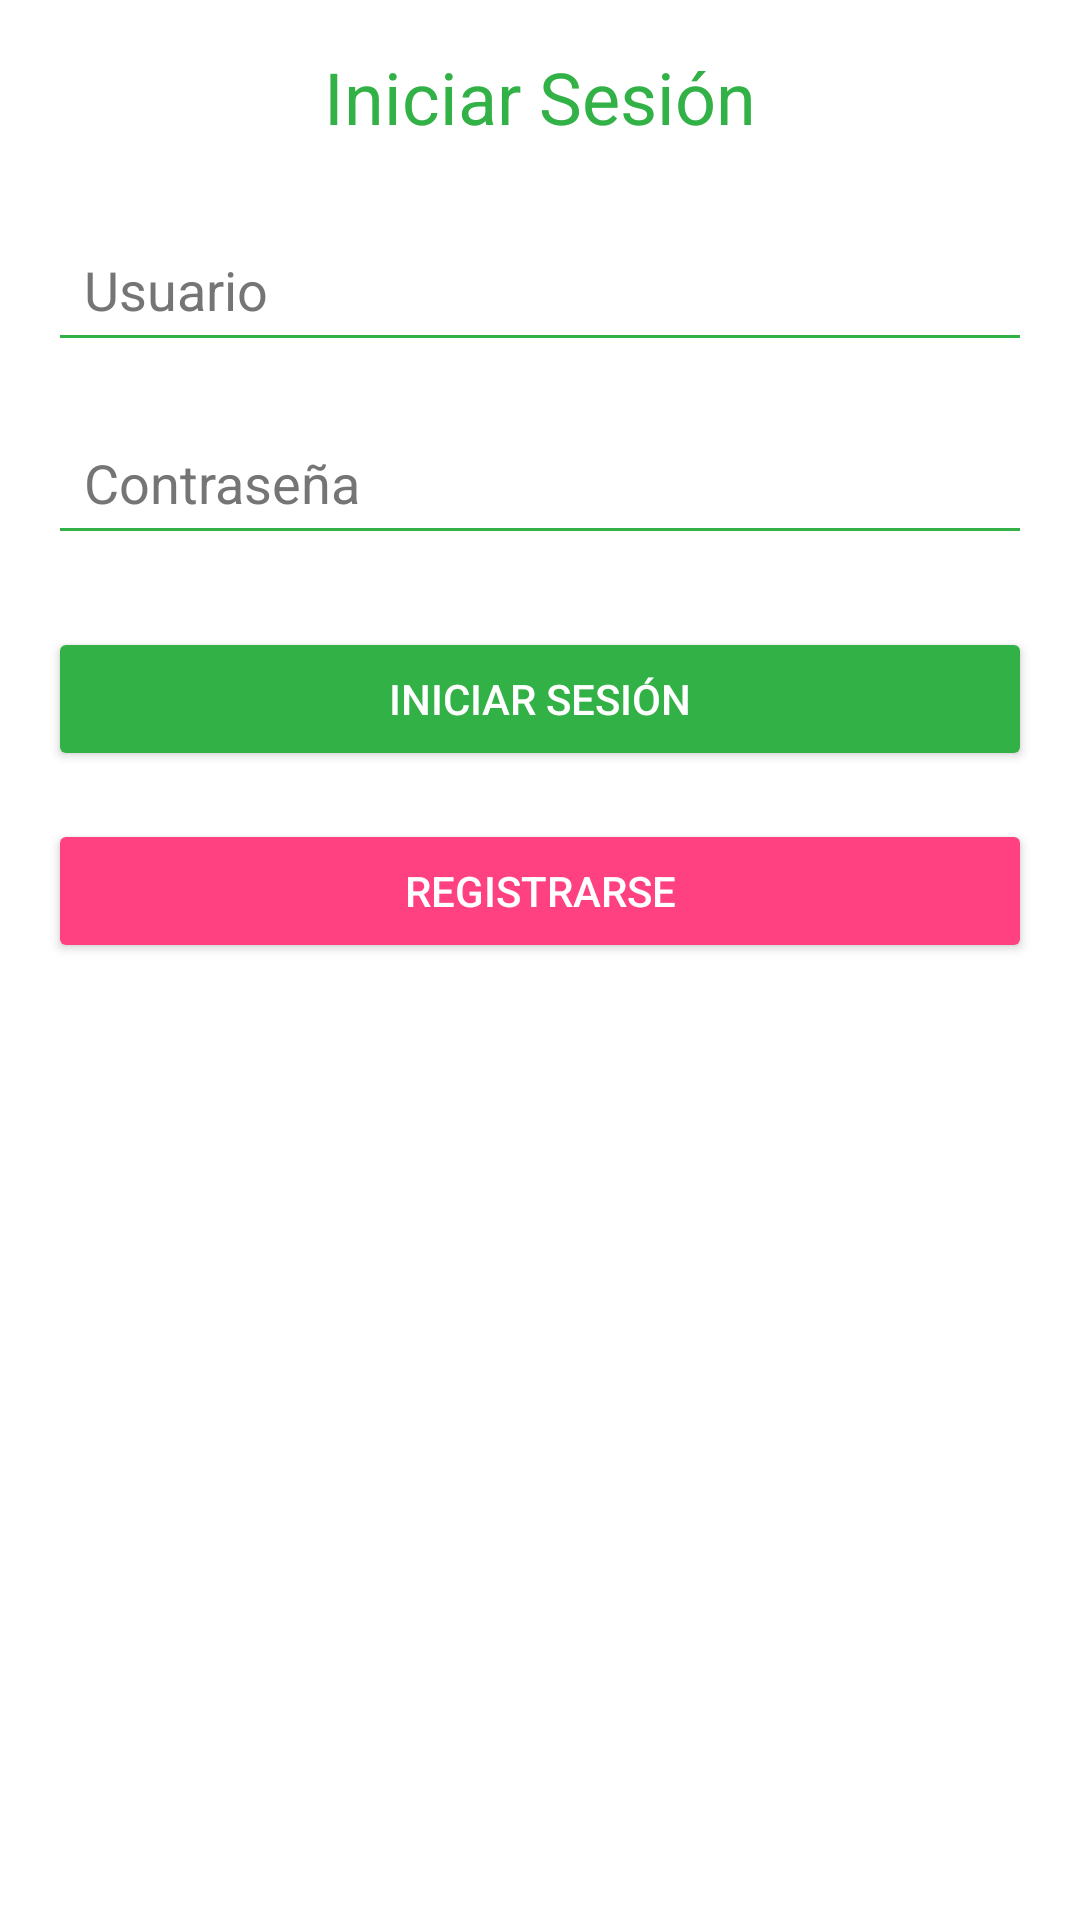

The Android layout XML behind this screen, and the referenced resources:
<!-- AndroidManifest.xml: application theme AppTheme -->
<!-- res/layout/fragment_login.xml -->
<?xml version="1.0" encoding="utf-8"?>

<LinearLayout xmlns:android="http://schemas.android.com/apk/res/android"
    android:layout_width="match_parent"
    android:layout_height="match_parent"
    android:orientation="vertical"
    android:padding="16dp"
    android:background="#FFFFFF">

    <TextView
        android:layout_width="match_parent"
        android:layout_height="wrap_content"
        android:text="Iniciar Sesión"
        android:textSize="24sp"
        android:textColor="@color/primaryColor"
        android:gravity="center"
        android:layout_marginBottom="24dp"/>

    <EditText
        android:id="@+id/emailEditText"
        android:layout_width="match_parent"
        android:layout_height="wrap_content"
        android:hint="Usuario"
        android:textColorHint="@color/gray"
        android:textColor="@color/primaryVariant"
        android:backgroundTint="@color/primaryColor"
        android:padding="12dp"
        android:layout_marginBottom="16dp"/>

    <EditText
        android:id="@+id/passwordEditText"
        android:layout_width="match_parent"
        android:layout_height="wrap_content"
        android:hint="Contraseña"
        android:inputType="textPassword"
        android:textColorHint="@color/gray"
        android:textColor="@color/primaryVariant"
        android:backgroundTint="@color/primaryColor"
        android:padding="12dp"
        android:layout_marginBottom="24dp"/>

    <Button
        android:id="@+id/loginButton"
        android:layout_width="match_parent"
        android:layout_height="wrap_content"
        android:text="Iniciar Sesión"
        android:backgroundTint="@color/primaryColor"
        android:textColor="#FFFFFF"
        android:padding="12dp"/>

    <Button
        android:id="@+id/registerButton"
        android:layout_width="match_parent"
        android:layout_height="wrap_content"
        android:text="Registrarse"
        android:backgroundTint="@color/secondaryColor"
        android:textColor="#FFFFFF"
        android:padding="12dp"
        android:layout_marginTop="16dp"/>


</LinearLayout>
<!-- resources referenced by this layout -->
<resources>
  <color name="gray">#757575</color>
  <color name="primaryColor">#32B146</color>
  <color name="primaryVariant">#3D9F30</color>
  <color name="secondaryColor">#FF4081</color>
  <style name="AppTheme" parent="Theme.MaterialComponents.Light.NoActionBar">
          <item name="colorPrimary">@color/primaryColor</item>
          <item name="colorPrimaryVariant">@color/primaryVariant</item>
          <item name="colorOnPrimary">@android:color/white</item>
          <item name="colorSecondary">@color/secondaryColor</item>
          <item name="android:statusBarColor">@color/primaryVariant</item>
          <item name="android:windowBackground">@android:color/white</item>
      </style>
</resources>
